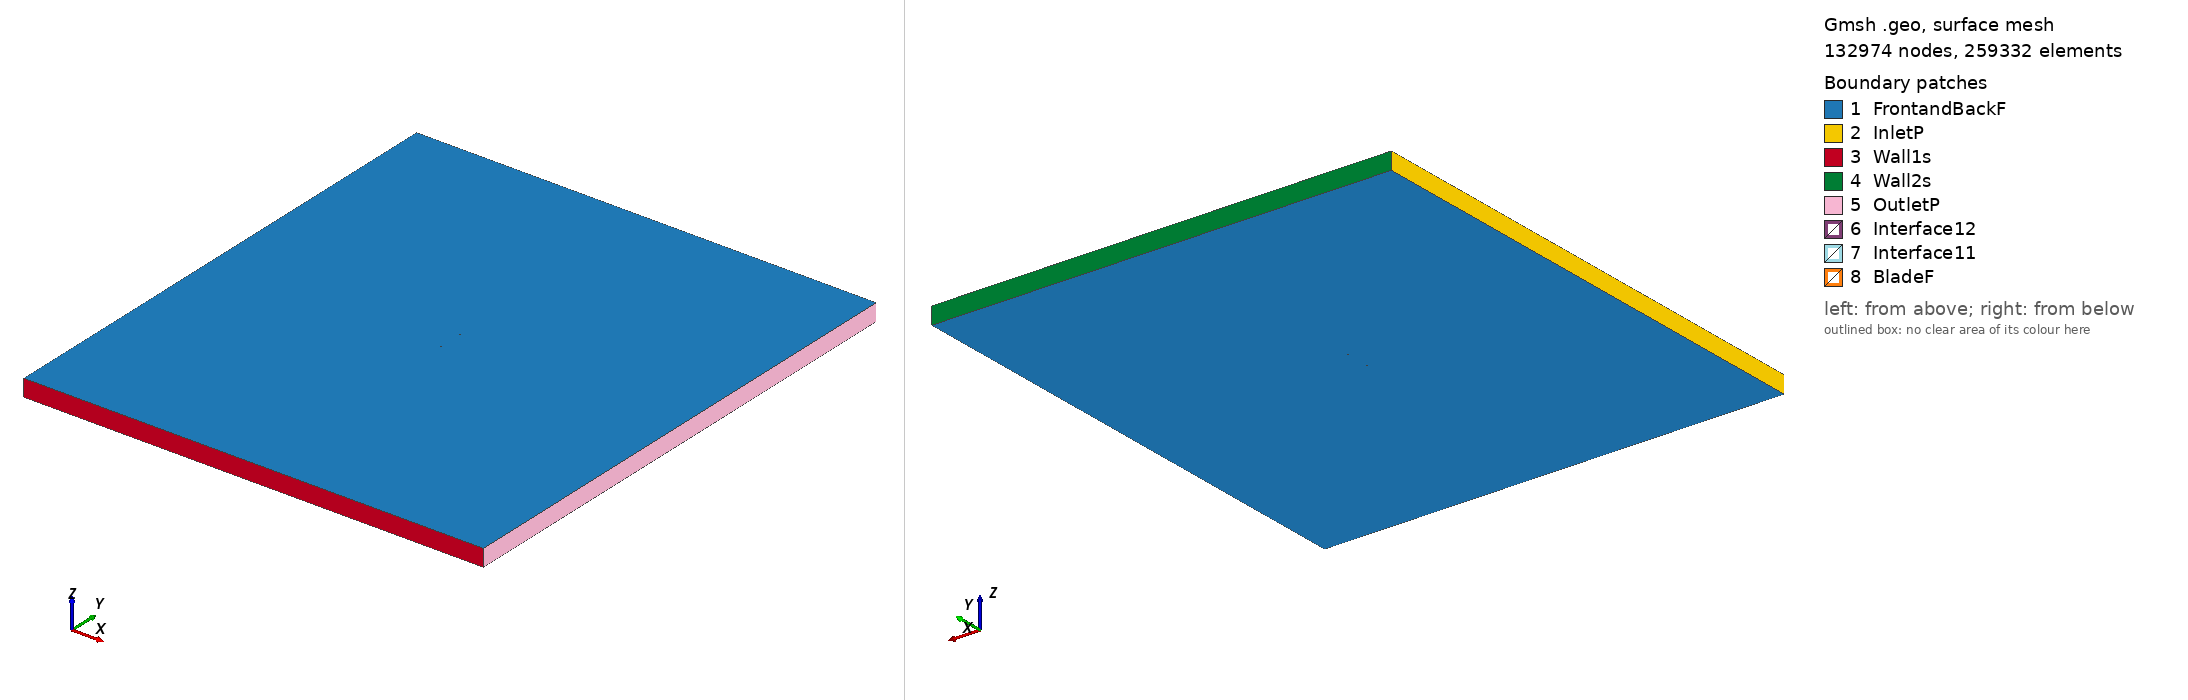

Gmsh geometry script, surface-meshed: 132974 nodes, 259332 surface elements. Boundary patches (legend numbers): 1 FrontandBackF, 2 InletP, 3 Wall1s, 4 Wall2s, 5 OutletP, 6 Interface12, 7 Interface11, 8 BladeF. Left view from above one corner, right view from below the opposite corner. Legend entries are the model's physical surfaces. The drawing asked Gmsh for element sizes between 1% and 20% of the model's largest extent; the script's own settings can give other sizes.

=== fx66196v_tsr_4.1586_aoa_1.893.geo (drawn) ===
SetFactory("OpenCASCADE");

Point(1) = {0.075022, 0.727384, 0, 1.0};
Point(2) = {0.074067, 0.727631, 0, 1.0};
Point(3) = {0.068973, 0.729114, 0, 1.0};
Point(4) = {0.062775, 0.730968, 0, 1.0};
Point(5) = {0.059293, 0.732031, 0, 1.0};
Point(6) = {0.055577, 0.733185, 0, 1.0};
Point(7) = {0.051641, 0.734410, 0, 1.0};
Point(8) = {0.047503, 0.735708, 0, 1.0};
Point(9) = {0.043178, 0.737051, 0, 1.0};
Point(10) = {0.038687, 0.738431, 0, 1.0};
Point(11) = {0.034047, 0.739826, 0, 1.0};
Point(12) = {0.029280, 0.741233, 0, 1.0};
Point(13) = {0.024403, 0.742616, 0, 1.0};
Point(14) = {0.019439, 0.743980, 0, 1.0};
Point(15) = {0.014404, 0.745269, 0, 1.0};
Point(16) = {0.009326, 0.746496, 0, 1.0};
Point(17) = {0.004221, 0.747593, 0, 1.0};
Point(18) = {-0.000888, 0.748564, 0, 1.0};
Point(19) = {-0.005983, 0.749317, 0, 1.0};
Point(20) = {-0.011042, 0.749836, 0, 1.0};
Point(21) = {-0.016046, 0.750000, 0, 1.0};
Point(22) = {-0.020971, 0.749922, 0, 1.0};
Point(23) = {-0.025796, 0.749619, 0, 1.0};
Point(24) = {-0.030528, 0.749155, 0, 1.0};
Point(25) = {-0.035055, 0.748518, 0, 1.0};
Point(26) = {-0.039449, 0.747758, 0, 1.0};
Point(27) = {-0.043659, 0.746863, 0, 1.0};
Point(28) = {-0.047668, 0.745869, 0, 1.0};
Point(29) = {-0.051459, 0.744773, 0, 1.0};
Point(30) = {-0.055015, 0.743604, 0, 1.0};
Point(31) = {-0.058320, 0.742366, 0, 1.0};
Point(32) = {-0.061357, 0.741085, 0, 1.0};
Point(33) = {-0.064118, 0.739765, 0, 1.0};
Point(34) = {-0.066588, 0.738437, 0, 1.0};
Point(35) = {-0.068754, 0.737109, 0, 1.0};
Point(36) = {-0.070610, 0.735814, 0, 1.0};
Point(37) = {-0.072146, 0.734563, 0, 1.0};
Point(38) = {-0.073350, 0.733385, 0, 1.0};
Point(39) = {-0.074223, 0.732322, 0, 1.0};
Point(40) = {-0.074759, 0.731393, 0, 1.0};
Point(41) = {-0.074959, 0.730423, 0, 1.0};
Point(42) = {-0.074809, 0.729862, 0, 1.0};
Point(43) = {-0.074328, 0.729170, 0, 1.0};
Point(44) = {-0.073513, 0.728471, 0, 1.0};
Point(45) = {-0.072368, 0.727760, 0, 1.0};
Point(46) = {-0.070900, 0.727042, 0, 1.0};
Point(47) = {-0.069111, 0.726316, 0, 1.0};
Point(48) = {-0.067012, 0.725596, 0, 1.0};
Point(49) = {-0.064610, 0.724882, 0, 1.0};
Point(50) = {-0.061916, 0.724183, 0, 1.0};
Point(51) = {-0.058943, 0.723506, 0, 1.0};
Point(52) = {-0.055701, 0.722853, 0, 1.0};
Point(53) = {-0.052204, 0.722236, 0, 1.0};
Point(54) = {-0.048469, 0.721652, 0, 1.0};
Point(55) = {-0.044510, 0.721117, 0, 1.0};
Point(56) = {-0.040346, 0.720627, 0, 1.0};
Point(57) = {-0.035991, 0.720203, 0, 1.0};
Point(58) = {-0.031497, 0.719836, 0, 1.0};
Point(59) = {-0.026789, 0.719553, 0, 1.0};
Point(60) = {-0.021982, 0.719347, 0, 1.0};
Point(61) = {-0.017062, 0.719265, 0, 1.0};
Point(62) = {-0.012051, 0.719314, 0, 1.0};
Point(63) = {-0.006965, 0.719605, 0, 1.0};
Point(64) = {-0.001832, 0.720025, 0, 1.0};
Point(65) = {0.003327, 0.720559, 0, 1.0};
Point(66) = {0.008487, 0.721123, 0, 1.0};
Point(67) = {0.013626, 0.721730, 0, 1.0};
Point(68) = {0.018723, 0.722318, 0, 1.0};
Point(69) = {0.023751, 0.722905, 0, 1.0};
Point(70) = {0.028692, 0.723450, 0, 1.0};
Point(71) = {0.033523, 0.723965, 0, 1.0};
Point(72) = {0.038224, 0.724426, 0, 1.0};
Point(73) = {0.042775, 0.724834, 0, 1.0};
Point(74) = {0.047156, 0.725186, 0, 1.0};
Point(75) = {0.051346, 0.725480, 0, 1.0};
Point(76) = {0.055330, 0.725708, 0, 1.0};
Point(77) = {0.059090, 0.725886, 0, 1.0};
Point(78) = {0.062611, 0.726002, 0, 1.0};
Point(79) = {0.068872, 0.726069, 0, 1.0};
Point(80) = {0.074011, 0.725952, 0, 1.0};
Point(81) = {0.074973, 0.725899, 0, 1.0};
Point(82) = {-0.075022, -0.727384, 0, 1.0};
Point(83) = {-0.074067, -0.727631, 0, 1.0};
Point(84) = {-0.068973, -0.729114, 0, 1.0};
Point(85) = {-0.062775, -0.730968, 0, 1.0};
Point(86) = {-0.059293, -0.732031, 0, 1.0};
Point(87) = {-0.055577, -0.733185, 0, 1.0};
Point(88) = {-0.051641, -0.734410, 0, 1.0};
Point(89) = {-0.047503, -0.735708, 0, 1.0};
Point(90) = {-0.043178, -0.737051, 0, 1.0};
Point(91) = {-0.038687, -0.738431, 0, 1.0};
Point(92) = {-0.034047, -0.739826, 0, 1.0};
Point(93) = {-0.029280, -0.741233, 0, 1.0};
Point(94) = {-0.024403, -0.742616, 0, 1.0};
Point(95) = {-0.019439, -0.743980, 0, 1.0};
Point(96) = {-0.014404, -0.745269, 0, 1.0};
Point(97) = {-0.009326, -0.746496, 0, 1.0};
Point(98) = {-0.004221, -0.747593, 0, 1.0};
Point(99) = {0.000888, -0.748564, 0, 1.0};
Point(100) = {0.005983, -0.749317, 0, 1.0};
Point(101) = {0.011042, -0.749836, 0, 1.0};
Point(102) = {0.016046, -0.750000, 0, 1.0};
Point(103) = {0.020971, -0.749922, 0, 1.0};
Point(104) = {0.025796, -0.749619, 0, 1.0};
Point(105) = {0.030528, -0.749155, 0, 1.0};
Point(106) = {0.035055, -0.748518, 0, 1.0};
Point(107) = {0.039449, -0.747758, 0, 1.0};
Point(108) = {0.043659, -0.746863, 0, 1.0};
Point(109) = {0.047668, -0.745869, 0, 1.0};
Point(110) = {0.051459, -0.744773, 0, 1.0};
Point(111) = {0.055015, -0.743604, 0, 1.0};
Point(112) = {0.058320, -0.742366, 0, 1.0};
Point(113) = {0.061357, -0.741085, 0, 1.0};
Point(114) = {0.064118, -0.739765, 0, 1.0};
Point(115) = {0.066588, -0.738437, 0, 1.0};
Point(116) = {0.068754, -0.737109, 0, 1.0};
Point(117) = {0.070610, -0.735814, 0, 1.0};
Point(118) = {0.072146, -0.734563, 0, 1.0};
Point(119) = {0.073350, -0.733385, 0, 1.0};
Point(120) = {0.074223, -0.732322, 0, 1.0};
Point(121) = {0.074759, -0.731393, 0, 1.0};
Point(122) = {0.074959, -0.730423, 0, 1.0};
Point(123) = {0.074809, -0.729862, 0, 1.0};
Point(124) = {0.074328, -0.729170, 0, 1.0};
Point(125) = {0.073513, -0.728471, 0, 1.0};
Point(126) = {0.072368, -0.727760, 0, 1.0};
Point(127) = {0.070900, -0.727042, 0, 1.0};
Point(128) = {0.069111, -0.726316, 0, 1.0};
Point(129) = {0.067012, -0.725596, 0, 1.0};
Point(130) = {0.064610, -0.724882, 0, 1.0};
Point(131) = {0.061916, -0.724183, 0, 1.0};
Point(132) = {0.058943, -0.723506, 0, 1.0};
Point(133) = {0.055701, -0.722853, 0, 1.0};
Point(134) = {0.052204, -0.722236, 0, 1.0};
Point(135) = {0.048469, -0.721652, 0, 1.0};
Point(136) = {0.044510, -0.721117, 0, 1.0};
Point(137) = {0.040346, -0.720627, 0, 1.0};
Point(138) = {0.035991, -0.720203, 0, 1.0};
Point(139) = {0.031497, -0.719836, 0, 1.0};
Point(140) = {0.026789, -0.719553, 0, 1.0};
Point(141) = {0.021982, -0.719347, 0, 1.0};
Point(142) = {0.017062, -0.719265, 0, 1.0};
Point(143) = {0.012051, -0.719314, 0, 1.0};
Point(144) = {0.006965, -0.719605, 0, 1.0};
Point(145) = {0.001832, -0.720025, 0, 1.0};
Point(146) = {-0.003327, -0.720559, 0, 1.0};
Point(147) = {-0.008487, -0.721123, 0, 1.0};
Point(148) = {-0.013626, -0.721730, 0, 1.0};
Point(149) = {-0.018723, -0.722318, 0, 1.0};
Point(150) = {-0.023751, -0.722905, 0, 1.0};
Point(151) = {-0.028692, -0.723450, 0, 1.0};
Point(152) = {-0.033523, -0.723965, 0, 1.0};
Point(153) = {-0.038224, -0.724426, 0, 1.0};
Point(154) = {-0.042775, -0.724834, 0, 1.0};
Point(155) = {-0.047156, -0.725186, 0, 1.0};
Point(156) = {-0.051346, -0.725480, 0, 1.0};
Point(157) = {-0.055330, -0.725708, 0, 1.0};
Point(158) = {-0.059090, -0.725886, 0, 1.0};
Point(159) = {-0.062611, -0.726002, 0, 1.0};
Point(160) = {-0.068872, -0.726069, 0, 1.0};
Point(161) = {-0.074011, -0.725952, 0, 1.0};
Point(162) = {-0.074973, -0.725899, 0, 1.0};

// Lines: first blade (splines 1-4)
Spline(1) = {1:25};
Spline(2) = {25:57};
Spline(3) = {57:81};
Spline(4) = {81,1};

// Lines: second blade (splines 5-8)
Spline(5) = {82:106};
Spline(6) = {106:138};
Spline(7) = {138:162};
Spline(8) = {162,82};

// Outer domain (points 20001-4 and lines)
Point(163) = {-13.50000000, -15.00000000, 0, 1.0};
Point(164) = {-13.50000000, 15.00000000, 0, 1.0};
Point(165) = {13.50000000, 15.00000000, 0, 1.0};
Point(166) = {13.50000000, -15.00000000, 0, 1.0};
Line(11) = {163, 164};
Line(12) = {164, 165};
Line(13) = {165, 166};
Line(14) = {163, 166};

// Interface (between moving and stationary domain) (circles)
Circle(9) = {0, 0, 0, 0.80000000, 0, 2*Pi};
Circle(10) = {0, 0, 0, 0.80000000, 0, 2*Pi};

// Loops collect Lines/Splines/etc (blade1, blade2, domain, first circle)
Line Loop(1) = {1:4};
Line Loop(2) = {5:8};
Line Loop(3) = {11,12,13,-14};
Line Loop(4) = {9};

// BooleanDifference cuts out the circle/interface from the domain
Plane Surface(1) = {3};
Plane Surface(2) = {4};
BooleanDifference{ Surface{1}; Delete;}{ Surface{2}; Delete;}

// This one cuts out the blades from the inner circle/interface
Line Loop(6) = {10};
Plane Surface(5) = {6};
Plane Surface(6) = {1};
Plane Surface(7) = {2};
BooleanDifference{ Surface{5}; Delete;}{ Surface{6,7}; Delete;}

// extrude to 3rd dimension
Extrude {0, 0, 1} {Surface{1}; Surface{5}; Layers{1}; Recombine;}

// Physical Surfaces are the named boundaries (patches)
Physical Surface("Interface11") = {12};
Physical Surface("Interface12") = {10};

// sides of domain
Physical Surface("InletP") = {6};
Physical Surface("OutletP") = {9};

// top and bottom of domain
Physical Surface("Wall1s") = {7};
Physical Surface("Wall2s") = {8};

// Check FrontandBackF by ensuring there is nothing in the 3rd dimension
Physical Surface("FrontandBackF") = {1,11,5,21};
Physical Surface("BladeF") = {13:20};
Physical Volume("Turbine") = {2};
Physical Volume("Farfield") = {1};

// settings for airfoil boundary layer
Field[1] = BoundaryLayer;
Field[1].EdgesList = {1:8};
Field[1].hwall_n = 1e-3;
Field[1].thickness = 1.5e-2;
Field[1].ratio = 1.05;
Field[1].Quads = 1;
BoundaryLayer Field = 1;

// control points for mesh (blade and interface)
// floor((arc length / 1.5mm)/ 6) -> Transfinite Line
Transfinite Line {1,2,3,5,6,7} = 34 Using Progression 1;
Transfinite Line {4,8} = 2 Using Progression 1;
Transfinite Line {9, 15} = 800 Using Progression 1;

// For more information on gmsh syntax, visit http://gmsh.info/doc/texinfo/gmsh.html
